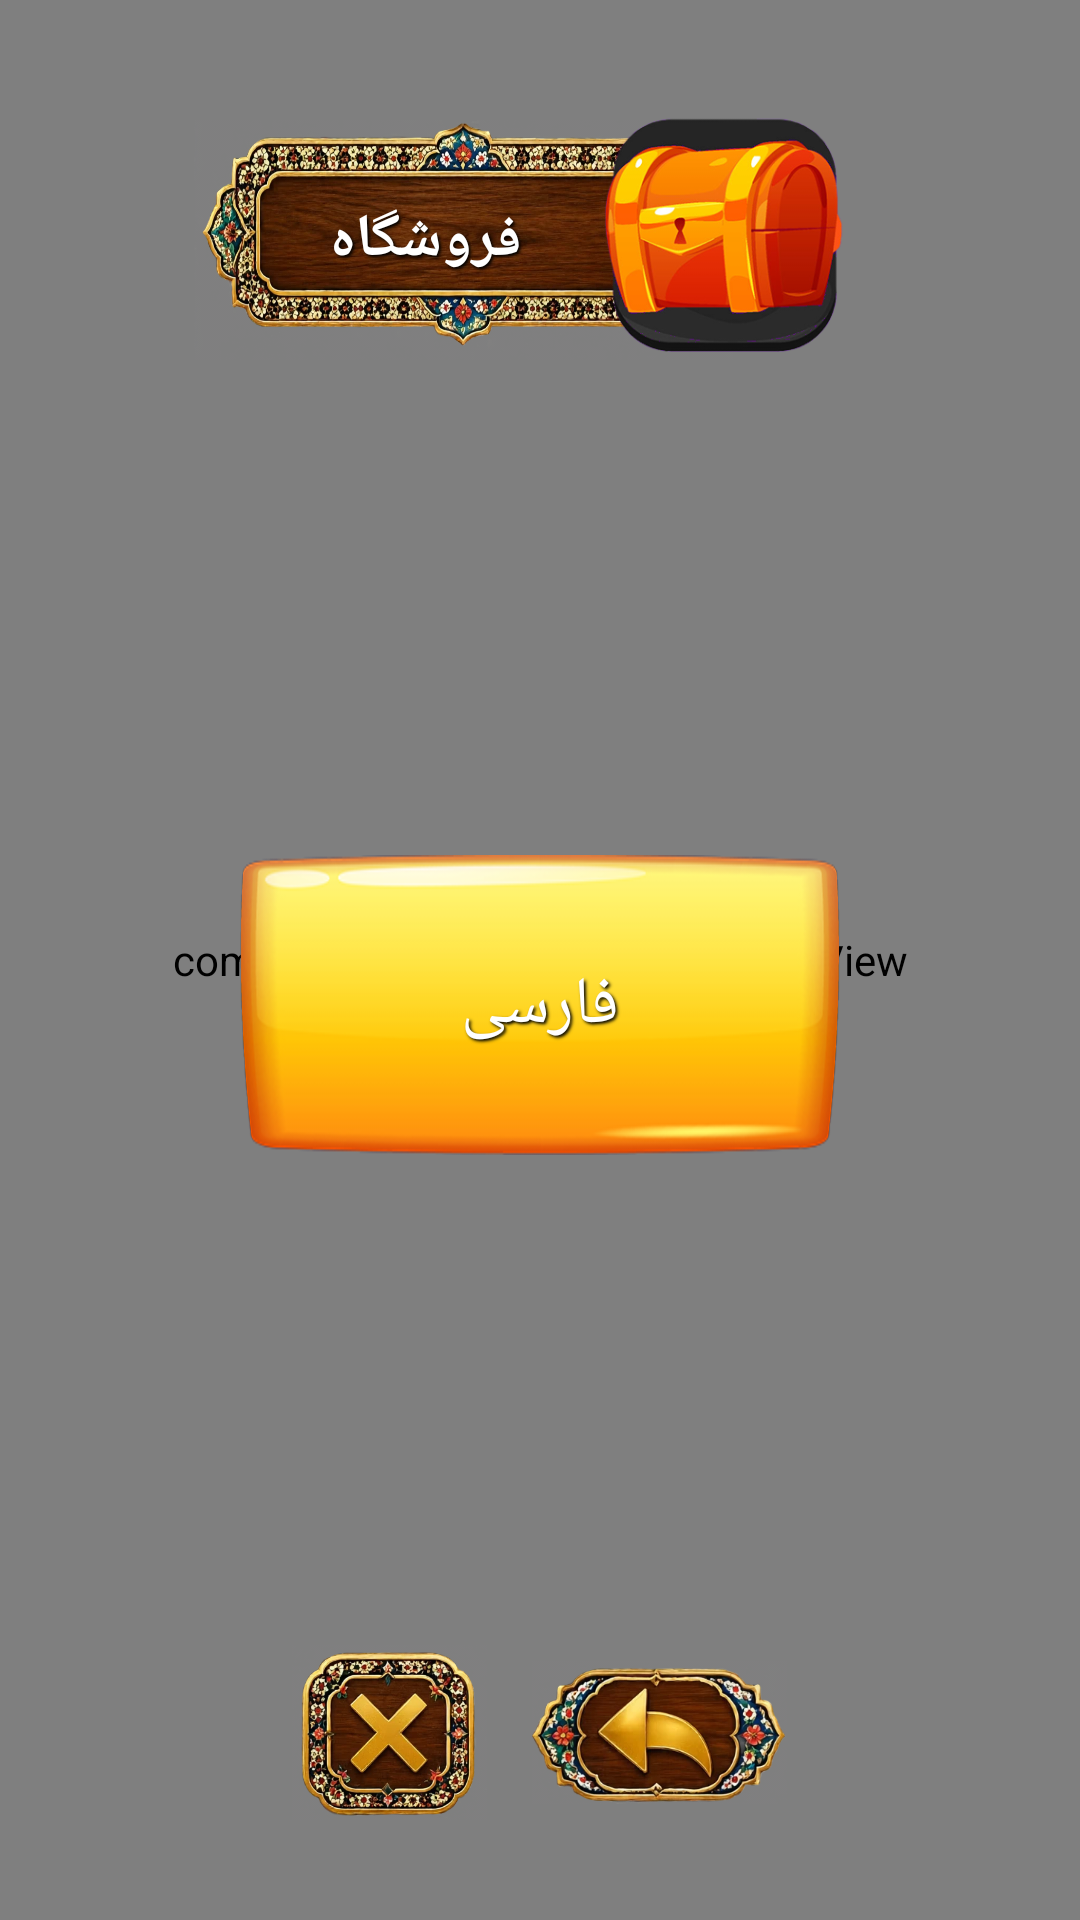

Android layout source for this screen:
<!-- AndroidManifest.xml: application theme Theme.Amirza -->
<!-- res/layout/custom_language.xml -->
<?xml version="1.0" encoding="utf-8"?>
<RelativeLayout xmlns:android="http://schemas.android.com/apk/res/android"
    android:layout_width="match_parent"
    android:id="@+id/re_up"
    android:layoutDirection="ltr"
    xmlns:tools="http://schemas.android.com/tools"
    android:orientation="vertical"
    android:gravity="center"
    android:layout_height="wrap_content">


   <include layout="@layout/content_tolbar_layer"/>



    <LinearLayout
        android:id="@+id/li_menu"
        android:layout_width="match_parent"
        android:layout_height="match_parent"
        android:gravity="center"
        android:orientation="vertical">

        <LinearLayout
            android:layout_width="match_parent"
            android:layout_marginTop="30dp"
            android:layout_height="wrap_content"
            android:gravity="center">

            <TextView
                android:id="@+id/txt_en"
                android:visibility="gone"
                android:layout_width="0dp"
                android:layout_height="90dp"
                android:layout_marginLeft="15dp"
                android:layout_weight="1"
                android:background="@drawable/order_1"
                android:gravity="center"
                android:text="@string/en"
                android:textColor="@color/white"
                android:textSize="18sp" />

            <TextView
                android:id="@+id/txt_fa"
                android:layout_width="200dp"
                android:layout_height="100dp"
                android:layout_marginLeft="15dp"
                android:layout_marginRight="15dp"
                android:background="@drawable/longbtn"
                android:gravity="center"
                android:shadowColor="@color/black"
                android:shadowDx="2"
                android:shadowDy="2"
                android:shadowRadius="2"
                android:text="@string/fa"
                android:textAllCaps="true"
                android:textColor="@color/white"
                android:textSize="22sp" />


        </LinearLayout>


        <LinearLayout
            android:layout_width="match_parent"
            android:layout_height="wrap_content"
            android:visibility="gone"
            android:layout_marginTop="25dp"
            android:gravity="center">

            <TextView
                android:id="@+id/txt_category_4"
                android:layout_width="0dp"
                android:layout_height="100dp"
                android:layout_weight="1"
                android:background="@drawable/order_1"
                android:gravity="center"
                tools:text="علوم انسانی"
                android:textColor="@color/white"
                android:textSize="18sp" />

            <TextView
                android:id="@+id/txt_category_3"
                android:layout_width="0dp"
                android:layout_height="100dp"
                android:layout_marginLeft="15dp"
                android:layout_weight="1"
                android:background="@drawable/order_1"
                android:gravity="center"
                tools:text="حکمت"
                android:textColor="@color/white"
                android:textSize="18sp" />


        </LinearLayout>


    </LinearLayout>





</RelativeLayout>
<!-- res/layout/content_tolbar_layer.xml (included above) -->
<?xml version="1.0" encoding="utf-8"?>
<RelativeLayout xmlns:android="http://schemas.android.com/apk/res/android"
    android:layout_width="match_parent"
    android:id="@+id/re_tolbar"
    android:background="@null"
    android:layoutDirection="ltr"
    android:layout_height="match_parent">

    <com.jgabrielfreitas.core.BlurImageView
        android:layout_width="match_parent"
        android:scaleType="centerCrop"
        android:src="@drawable/back_main_wight"
        android:id="@+id/img_background"
        android:layout_height="match_parent"/>

    <LinearLayout
        android:layout_width="match_parent"
        android:layout_marginTop="20dp"
        android:id="@+id/li_title"
        android:gravity="center"
        android:layout_height="120dp">

        <TextView
            android:layout_width="180dp"
            android:id="@+id/txt_title"
            android:layout_marginRight="-50dp"
            android:textStyle="bold"
            android:shadowColor="@color/black"
            android:shadowDx="2"
            android:shadowDy="2"
            android:shadowRadius="2"
            android:textAllCaps="true"
            android:textColor="@color/white"
            android:paddingRight="25dp"
            android:textSize="20sp"
            android:text="@string/shop"
            android:gravity="center"
            android:background="@drawable/long_btn"
            android:layout_height="80dp"/>

        <ImageView
            android:layout_width="100dp"
            android:id="@+id/img_title"
            android:src="@drawable/sandogh"
            android:layout_height="100dp"/>

    </LinearLayout>


    <LinearLayout
        android:layout_width="match_parent"
        android:gravity="center"
        android:layout_alignParentBottom="true"
        android:layout_height="wrap_content">


        <ImageView
            android:id="@+id/img_close"
            android:layout_marginTop="15dp"
            android:layout_marginBottom="15dp"
            android:layout_width="65dp"
            android:layout_height="65dp"
            android:src="@drawable/close_icon" />

        <ImageView
            android:id="@+id/img_back"
            android:layout_width="85dp"
            android:layout_height="95dp"
            android:layout_marginLeft="15dp"
            android:layout_marginTop="15dp"
            android:layout_marginBottom="15dp"
            android:src="@drawable/back_icon"
            android:visibility="visible" />


    </LinearLayout>




</RelativeLayout>
<!-- resources referenced by this layout -->
<resources>
  <color name="black">#FF000000</color>
  <color name="white">#FFFFFFFF</color>
  <!-- drawable back_icon: png bitmap (drawable, 141297 bytes) -->
  <!-- drawable back_main_wight: png bitmap (drawable, 6970 bytes) -->
  <!-- drawable close_icon: png bitmap (drawable, 188660 bytes) -->
  <!-- drawable long_btn: png bitmap (drawable, 669088 bytes) -->
  <!-- drawable longbtn: png bitmap (drawable, 37080 bytes) -->
  <!-- drawable order_1: png bitmap (drawable, 276301 bytes) -->
  <!-- drawable sandogh: png bitmap (drawable, 65230 bytes) -->
  <string name="en">انگلیسی</string>
  <string name="fa">فارسی</string>
  <string name="shop">فروشگاه</string>
  <style name="Theme.Amirza" parent="Theme.MaterialComponents.DayNight.NoActionBar">
          
          <item name="colorPrimary">@color/purple_500</item>
          <item name="colorPrimaryVariant">@color/purple_700</item>
          <item name="colorOnPrimary">@color/white</item>
          
          <item name="colorSecondary">@color/teal_200</item>
          <item name="colorSecondaryVariant">@color/teal_700</item>
          <item name="colorOnSecondary">@color/black</item>
          
          <item name="android:statusBarColor" tools:targetApi="l">?attr/colorPrimaryVariant</item>
          
      </style>
  <color name="purple_500">#82b1ff</color>
  <color name="purple_700">#82b1ff</color>
  <color name="teal_200">#82b1ff</color>
  <color name="teal_700">#00bfa5</color>
</resources>
